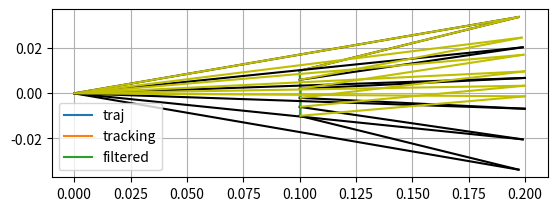
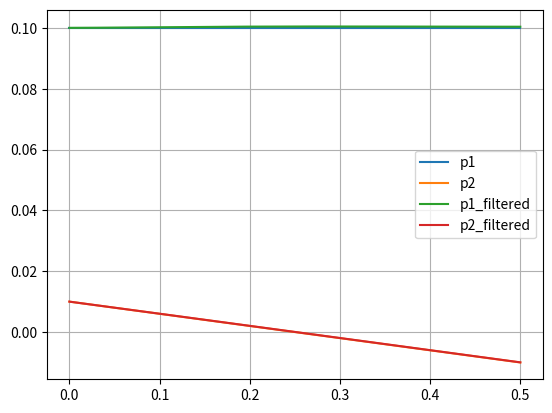
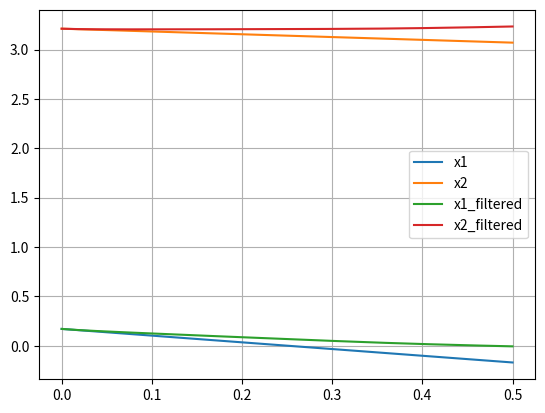
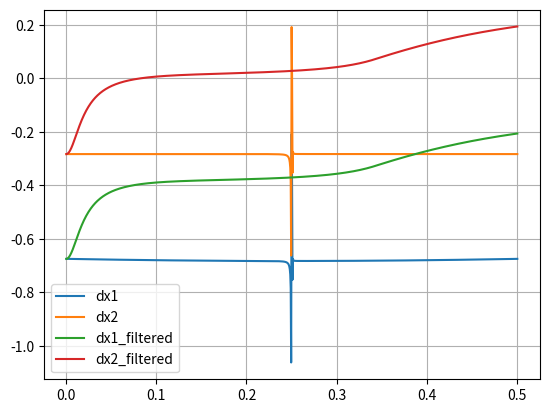
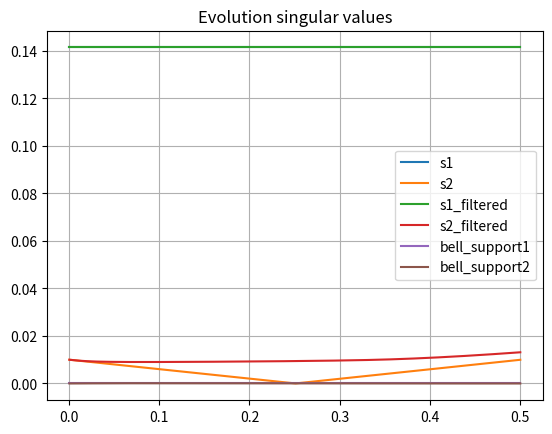
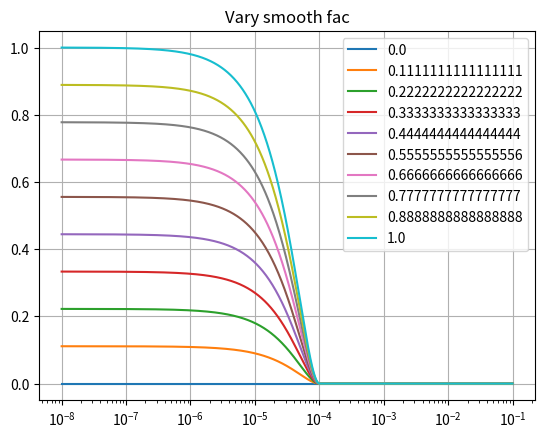
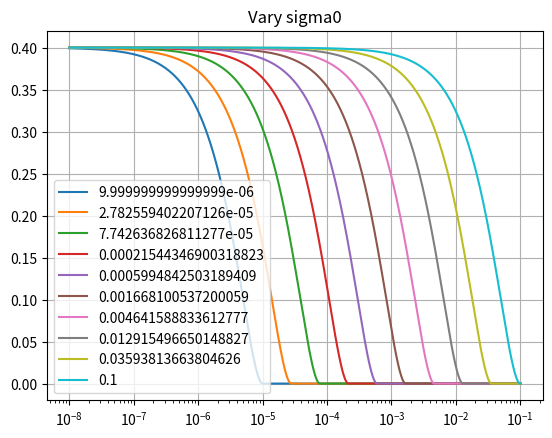

Here is the Python script that generated these plots, in order:
import numpy as np
from scipy.optimize import fsolve

l1 = 0.2
l2 = 0.1


def bell_function(sigma, v, sigma0):
    if sigma < sigma0:
        return v * (1 - sigma / sigma0) ** 2
    else:
        return 0
    # return (sigma**3 + v * sigma**2 + 2 * sigma + 2 * sigma0)/(sigma * 2 + v * sigma + 2)


def get_pos_link1(q):
    return np.array([l1 * np.cos(q[0]),
                     l1 * np.sin(q[0])])


def get_pos(q):
    return np.array([l1 * np.cos(q[0]) + l2 * np.cos(q[0] + q[1]),
                     l1 * np.sin(q[0]) + l2 * np.sin(q[0] + q[1])])


def get_jacobian(q):
    return np.array([[-l1 * np.sin(q[0]) - l2 * np.sin(q[0] + q[1]), - l2 * np.sin(q[0] + q[1])],
                     [l1 * np.cos(q[0]) + l2 * np.cos(q[0] + q[1]), l2 * np.cos(q[0] + q[1])]])


def main():
    eps = 1e-10
    T = 0.5  # s
    N = 1001
    dt = T / (N - 1)
    t = np.linspace(0, T, N)
    start = np.array([l1 - l2 + eps, l2 * 0.1])
    end = np.array([l1 - l2 + eps, -l2 * 0.1])
    p_traj = np.vstack((np.linspace(start[0], end[0], N), np.linspace(start[1], end[1], N)))
    v_traj = np.repeat((end - start).reshape(-1, 1) / T, N, axis=1)
    """
    start = np.array([l1 - l2, eps + l2* 0.1])
    end1 = np.array([l1 - l2, 0.0+ eps])
    end2 = np.array([l1 - l2 + l2 * 0.1, 0.0+ eps])
    p_traj1 = np.vstack((np.linspace(start[0], end1[0], int(np.ceil(N / 2))), np.linspace(start[1], end1[1], int(np.ceil(N / 2)))))
    p_traj2 = np.vstack((np.linspace(end1[0], end2[0], int(np.ceil(N / 2))), np.linspace(end1[1], end2[1], int(np.ceil(N / 2)))))
    p_traj = np.hstack((p_traj1, p_traj2[:, 1:]))
    
    v_traj = np.hstack((np.repeat((end1-start).reshape(-1, 1) / (dt * (np.ceil(N / 2)-1)), int(np.ceil(N / 2))-1, axis=1), np.repeat((end2-end1).reshape(-1, 1) / (dt * np.ceil(N / 2)), int(np.ceil(N / 2)), axis=1)))
    """
    fh = lambda x: get_pos(x) - start
    x0 = fsolve(fh, np.array([np.pi / 4, np.pi / 2]))
    # unfiltered
    x = np.zeros((2, N))
    x[:, 0] = x0
    dx = np.zeros((2, N))
    dx[:, 0] = 0.0
    p = np.zeros((2, N))
    p[:, 0] = get_pos(x[:, 0])
    s_vec = np.zeros((2, N))
    # filtered:
    x_filtered = np.zeros((2, N))
    x_filtered[:, 0] = x0
    dx_filtered = np.zeros((2, N))
    dx_filtered[:, 0] = 0.0
    p_filtered = np.zeros((2, N))
    p_filtered[:, 0] = get_pos(x_filtered[:, 0])
    s_vec_filtered = np.zeros((2, N))
    p_vec_filtered = np.zeros((2, N))
    for i in range(1, N):
        J = get_jacobian(x[:, i - 1])
        dx[:, i] = (J.transpose() @ np.linalg.inv(J @ J.transpose()) @ (
                    v_traj[:, i - 1] + p_traj[:, i - 1] - get_pos(x[:, i - 1])).reshape(-1, 1)).reshape(-1)
        x[:, i] = x[:, i - 1] + dt * dx[:, i]
        p[:, i] = get_pos(x[:, i])

        U, s, V_t = np.linalg.svd(J)
        S = np.diag(s)
        V = V_t.transpose()
        s_vec[:, i] = s

        J_filtered = get_jacobian(x_filtered[:, i - 1])
        U_filtered, s_filtered, V_t_filtered = np.linalg.svd(J_filtered)
        S_filtered = np.diag(s_filtered)
        V_filtered = V_t_filtered.transpose()
        s_vec_filtered[:, i] = s_filtered
        sigma0 = 0.01
        v_smooth = 0.01
        # P = np.diag([max(s_filtered) * bell_function(s_filtered[0] / max(s_filtered), v_smooth, sigma0), max(s_filtered) * bell_function(s_filtered[1] / max(s_filtered), v_smooth, sigma0)])
        P = np.diag([bell_function(s_filtered[0], v_smooth, sigma0), bell_function(s_filtered[1], v_smooth, sigma0)])
        # P = np.zeros((2, 2))
        p_vec_filtered[:, i] = np.array([P[0][0], P[1][1]])
        print(P)
        # dx_filtered[:, i] = (V_filtered @ np.linalg.inv(S_filtered.transpose() @ S_filtered + P) @ S_filtered.transpose() @ U_filtered.transpose() @ (v_traj[:, i-1] + p_traj[:, i-1] - get_pos(x_filtered[:, i-1])).reshape(-1, 1)).reshape(-1)
        dx_filtered[:, i] = (np.linalg.pinv(
            J_filtered.transpose() @ J_filtered + V_filtered @ P @ V_filtered.transpose()) @ J_filtered.transpose() @ (
                                         v_traj[:, i - 1] + p_traj[:, i - 1] - get_pos(x_filtered[:, i - 1])).reshape(
            -1, 1)).reshape(-1)
        x_filtered[:, i] = x_filtered[:, i - 1] + dt * dx_filtered[:, i]
        p_filtered[:, i] = get_pos(x_filtered[:, i])

    import matplotlib.pyplot as plt
    plt.figure()
    plt.plot(p_traj[0, :], p_traj[1, :], label="traj")
    plt.plot(p[0, :], p[1, :], label="tracking")
    plt.plot(p_filtered[0, :], p_filtered[1, :], label="filtered")
    for i in range(N):
        if (i % int(N / 5) == 0):
            link_1 = get_pos_link1(x[:, i])
            link_2 = get_pos(x[:, i])
            plt.plot([0, link_1[0]], [0, link_1[1]], "k")
            plt.plot([link_1[0], link_2[0]], [link_1[1], link_2[1]], "k")
            link_1 = get_pos_link1(x_filtered[:, i])
            link_2 = get_pos(x_filtered[:, i])
            plt.plot([0, link_1[0]], [0, link_1[1]], "y")
            plt.plot([link_1[0], link_2[0]], [link_1[1], link_2[1]], "y")
    plt.gca().set_aspect('equal', 'box')
    plt.legend()
    plt.grid()

    plt.figure()
    plt.plot(t, p[0], label="p1")
    plt.plot(t, p[1], label="p2")
    plt.plot(t, p_filtered[0], label="p1_filtered")
    plt.plot(t, p_filtered[1], label="p2_filtered")
    plt.legend()
    plt.grid()

    plt.figure()
    plt.plot(t, x[0], label="x1")
    plt.plot(t, x[1], label="x2")
    plt.plot(t, x_filtered[0], label="x1_filtered")
    plt.plot(t, x_filtered[1], label="x2_filtered")
    plt.legend()
    plt.grid()

    plt.figure()
    plt.plot(t[1:], dx[0, 1:], label="dx1")
    plt.plot(t[1:], dx[1, 1:], label="dx2")
    plt.plot(t[1:], dx_filtered[0, 1:], label="dx1_filtered")
    plt.plot(t[1:], dx_filtered[1, 1:], label="dx2_filtered")
    plt.legend()
    plt.grid()

    plt.figure()
    plt.title("Evolution singular values")
    plt.plot(t[1:], s_vec[0, 1:], label="s1")
    plt.plot(t[1:], s_vec[1, 1:], label="s2")
    plt.plot(t[1:], s_vec_filtered[0, 1:], label="s1_filtered")
    plt.plot(t[1:], s_vec_filtered[1, 1:], label="s2_filtered")
    plt.plot(t[1:], p_vec_filtered[0, 1:], label="bell_support1")
    plt.plot(t[1:], p_vec_filtered[1, 1:], label="bell_support2")
    plt.legend()
    plt.grid()

    v_smooth = np.linspace(0, 1, 10)
    sigma = np.logspace(-8, -1, 1000)
    sigma0 = 1e-4
    plt.figure()
    plt.title("Vary smooth fac")
    for v_smooth_fac in v_smooth:
        plt.semilogx(sigma, [bell_function(sigma[i], v_smooth_fac, sigma0) for i in range(len(sigma))],
                     label=str(v_smooth_fac))
    plt.legend()
    plt.grid()

    sigma0 = np.logspace(-5, -1, 10)
    plt.figure()
    plt.title("Vary sigma0")
    for sigma0_fac in sigma0:
        plt.semilogx(sigma, [bell_function(sigma[i], 0.4, sigma0_fac) for i in range(len(sigma))],
                     label=str(sigma0_fac))
    plt.legend()
    plt.grid()
    plt.show()


if __name__ == "__main__":
    main()
